Run: headless pygame with SDL's dummy video driver; simulated clock (each Clock.tick advances the game by its frame time, no real sleeping); random seed 0; keys injected as events and as key.get_pressed() state; no mouse input.
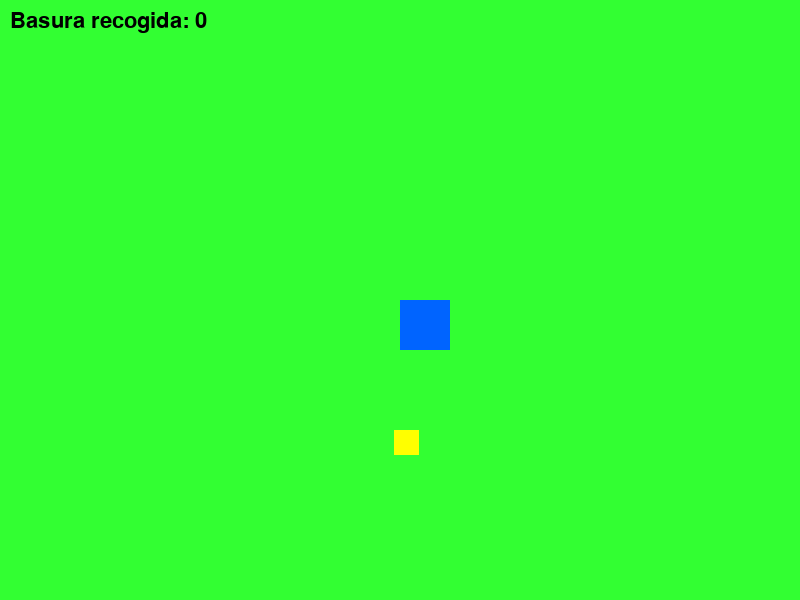
Frame 1 of 4 · flips 1–60 · no input
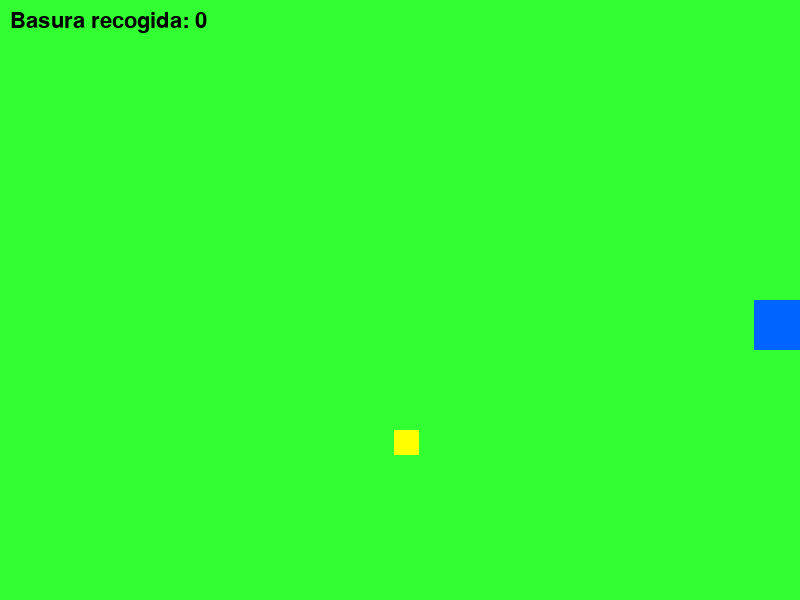
Frame 2 of 4 · flips 61–180 · tapped SPACE, RETURN · held RIGHT (→), D
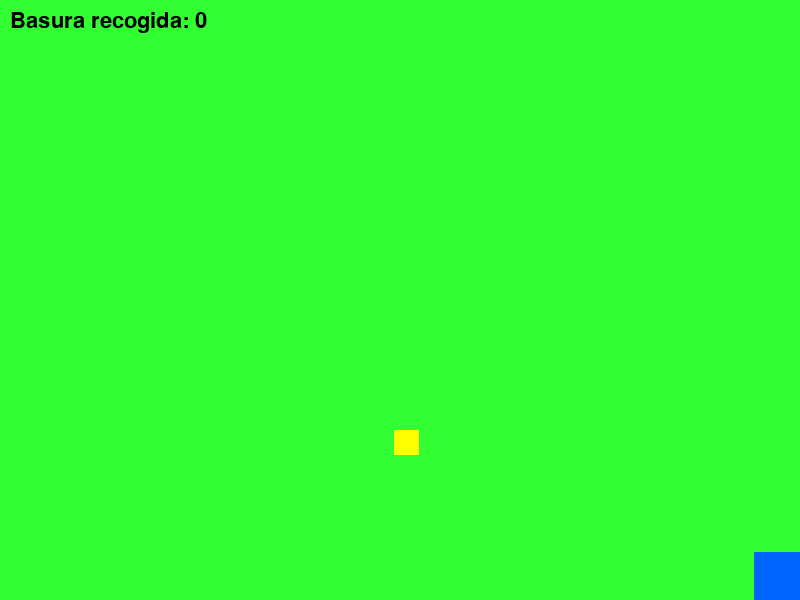
Frame 3 of 4 · flips 181–300 · held DOWN (↓), S
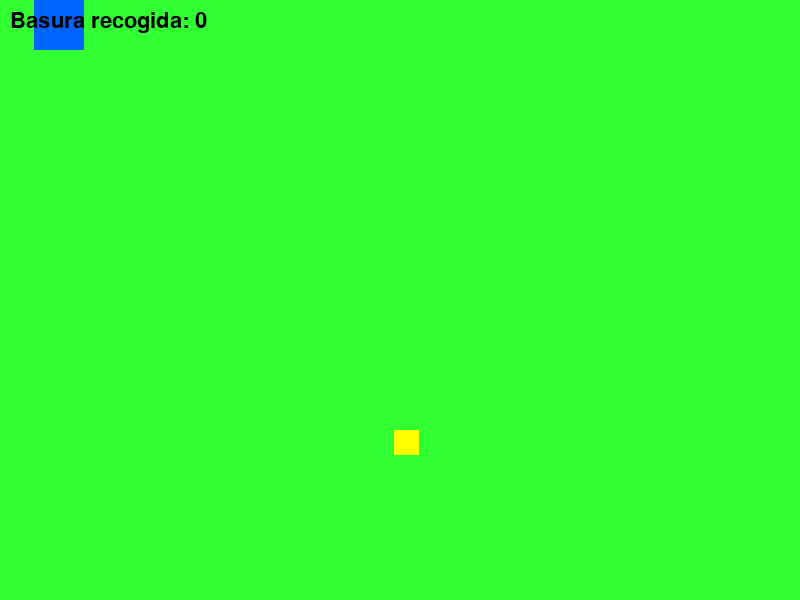
Frame 4 of 4 · flips 301–420 · held LEFT (←), A, UP (↑), W

The pygame program that drew these frames:

import pygame
import random
import sys

# Inicializar Pygame
pygame.init()

# Configurar pantalla
ANCHO, ALTO = 800, 600
pantalla = pygame.display.set_mode((ANCHO, ALTO))
pygame.display.set_caption("¡Recoge las monedas!")

# Colores
BLANCO = (50, 255, 50)
AZUL = (0, 100, 255)
AMARILLO = (255, 255, 0)
NEGRO = (0, 0, 0)
5
# Jugador
jugador_tam = 50
jugador_x = ANCHO // 2
jugador_y = ALTO // 2
velocidad = 6

# Moneda
moneda_tam = 25
moneda_x = random.randint(0, ANCHO - moneda_tam)
moneda_y = random.randint(0, ALTO - moneda_tam)

# Puntuación
puntos = 0
fuente = pygame.font.SysFont("arial", 32)

# Reloj para controlar FPS
reloj = pygame.time.Clock()

# Bucle principal
while True:
    for evento in pygame.event.get():
        if evento.type == pygame.QUIT:
            pygame.quit()
            sys.exit()

    # Movimiento del jugador
    teclas = pygame.key.get_pressed()
    if teclas[pygame.K_LEFT] and jugador_x > 0:
        jugador_x -= velocidad
    if teclas[pygame.K_RIGHT] and jugador_x < ANCHO - jugador_tam:
        jugador_x += velocidad
    if teclas[pygame.K_UP] and jugador_y > 0:
        jugador_y -= velocidad
    if teclas[pygame.K_DOWN] and jugador_y < ALTO - jugador_tam:
        jugador_y += velocidad

    # Crear rectángulos (para colisiones)
    rect_jugador = pygame.Rect(jugador_x, jugador_y, jugador_tam, jugador_tam)
    rect_moneda = pygame.Rect(moneda_x, moneda_y, moneda_tam, moneda_tam)

    # Detectar colisión
    if rect_jugador.colliderect(rect_moneda):
        puntos += 1
        moneda_x = random.randint(0, ANCHO - moneda_tam)
        moneda_y = random.randint(0, ALTO - moneda_tam)

    # Dibujar
    pantalla.fill(BLANCO)
    pygame.draw.rect(pantalla, AZUL, rect_jugador)
    pygame.draw.rect(pantalla, AMARILLO, rect_moneda)

    # Mostrar puntuación
    texto = fuente.render(f"Basura recogida: {puntos}", True, NEGRO)
    pantalla.blit(texto, (10, 10))

    # Actualizar pantalla
    pygame.display.flip()
    reloj.tick(60)
